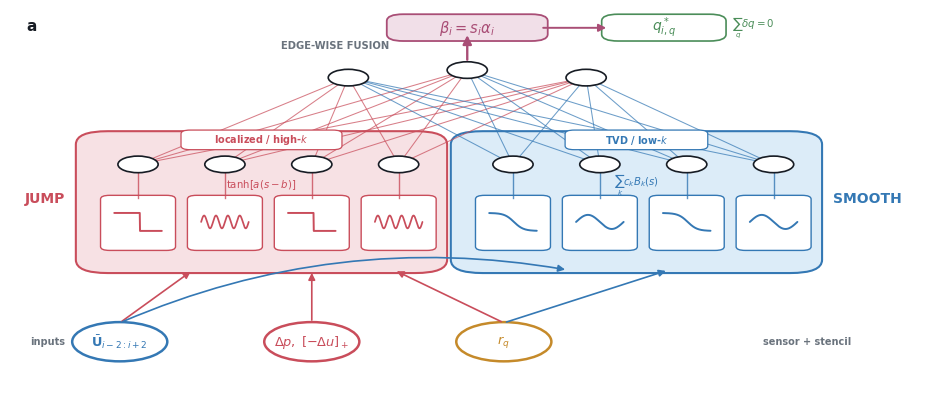
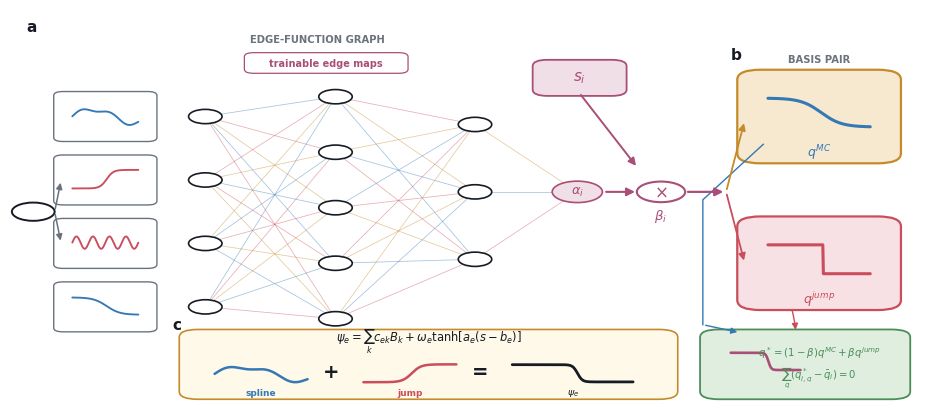
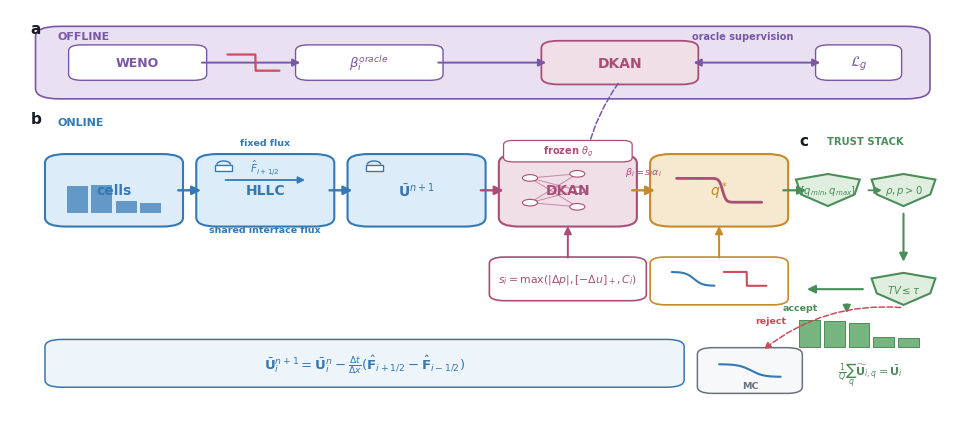

Python code for these plots, in order:
"""Reference-style, symbol-led schematics for the CSE-DKAN-FV principle."""

from __future__ import annotations

from pathlib import Path

import matplotlib as mpl
import matplotlib.pyplot as plt
import numpy as np
from matplotlib.patches import Arc, Circle, FancyArrowPatch, FancyBboxPatch, Polygon, Rectangle


OUT = Path("paper_build/latex/figures/revised_principle_set")

INK = "#171C24"
GREY = "#6A737D"
LIGHT = "#F6F8FA"
BLUE = "#3478B4"
BLUE_LIGHT = "#DCECF8"
RED = "#C94D5B"
RED_LIGHT = "#F7E1E4"
MAGENTA = "#A94E76"
MAGENTA_LIGHT = "#F1DFE8"
GOLD = "#C58A2A"
GOLD_LIGHT = "#F6E9CF"
GREEN = "#4B8D59"
GREEN_LIGHT = "#DFEEDF"
VIOLET = "#7957A5"
VIOLET_LIGHT = "#E9E1F2"


mpl.rcParams.update(
    {
        "font.family": "sans-serif",
        "font.sans-serif": ["Arial", "Helvetica", "DejaVu Sans", "sans-serif"],
        "svg.fonttype": "none",
        "pdf.fonttype": 42,
        "mathtext.fontset": "dejavusans",
        "font.size": 9,
    }
)


def canvas(size=(12.0, 5.3)):
    fig, ax = plt.subplots(figsize=size)
    ax.set_xlim(0, 1)
    ax.set_ylim(0, 1)
    ax.axis("off")
    fig.patch.set_facecolor("white")
    return fig, ax


def rounded(ax, x, y, w, h, fc, ec, lw=1.6, r=0.025, z=2):
    p = FancyBboxPatch(
        (x, y), w, h,
        boxstyle=f"round,pad=0.008,rounding_size={r}",
        facecolor=fc, edgecolor=ec, linewidth=lw, zorder=z,
    )
    ax.add_patch(p)
    return p


def txt(ax, x, y, s, fs=9, c=INK, w="normal", ha="center", va="center", z=9):
    return ax.text(x, y, s, fontsize=fs, color=c, fontweight=w, ha=ha, va=va, zorder=z)


def arr(ax, a, b, c=INK, lw=1.7, ms=13, style="-|>", rad=0, z=6, ls="-"):
    p = FancyArrowPatch(
        a, b, arrowstyle=style, mutation_scale=ms, color=c, linewidth=lw,
        connectionstyle=f"arc3,rad={rad}", linestyle=ls, shrinkA=2, shrinkB=2, zorder=z,
    )
    ax.add_patch(p)
    return p


def wave(ax, x, y, w, h, kind, c, lw=2.2, z=7):
    xx = np.linspace(0, 1, 180)
    if kind == "low":
        yy = 0.50 + 0.28 * np.tanh((0.52 - xx) * 5)
    elif kind == "high":
        yy = np.where(xx < 0.54, 0.78, 0.22)
    elif kind == "blend":
        yy = 0.50 + 0.29 * np.tanh((0.54 - xx) * 25)
    elif kind == "sine_low":
        yy = 0.50 + 0.22 * np.sin(2 * np.pi * xx)
    elif kind == "sine_high":
        yy = 0.50 + 0.20 * np.sin(8 * np.pi * xx)
    elif kind == "spline":
        yy = 0.48 + 0.23 * np.sin(1.6 * np.pi * xx) + 0.07 * np.sin(4.2 * np.pi * xx)
    elif kind == "tanh":
        yy = 0.50 + 0.30 * np.tanh((xx - 0.52) * 10)
    else:
        raise ValueError(kind)
    ax.plot(x + w * xx, y + h * yy, color=c, lw=lw, solid_capstyle="round", zorder=z)


def lock_icon(ax, x, y, c=GREY, scale=1.0):
    """Compact lock glyph for frozen/non-trainable numerical operators."""
    ax.add_patch(Rectangle((x - 0.010 * scale, y - 0.010 * scale),
                           0.020 * scale, 0.017 * scale,
                           facecolor="white", edgecolor=c, lw=1.0, zorder=9))
    ax.add_patch(Arc((x, y + 0.008 * scale), 0.016 * scale, 0.020 * scale,
                     theta1=0, theta2=180, color=c, lw=1.0, zorder=9))


def tag(ax, x, y, s, fc, ec, w=0.10):
    rounded(ax, x - w / 2, y - 0.018, w, 0.036, fc, ec, 0.9, 0.010, z=7)
    txt(ax, x, y, s, 7.0, ec, "bold", z=10)


def save(fig, name):
    OUT.mkdir(parents=True, exist_ok=True)
    fig.savefig(OUT / f"{name}.svg", bbox_inches="tight", facecolor="white")
    fig.savefig(OUT / f"{name}.pdf", bbox_inches="tight", facecolor="white")
    fig.savefig(OUT / f"{name}.png", dpi=360, bbox_inches="tight", facecolor="white")
    fig.savefig(OUT / f"{name}.tiff", dpi=600, bbox_inches="tight", facecolor="white")
    plt.close(fig)


def figure1_multiscale_encoder():
    fig, ax = canvas((11.8, 4.9))

    txt(ax, 0.018, 0.955, "a", 11, INK, "bold", ha="left")
    txt(ax, 0.355, 0.905, "EDGE-WISE FUSION", 7.2, GREY, "bold")

    # Three compact physical inputs.
    inputs = [
        (0.12, r"$\bar{\mathbf{U}}_{i-2:i+2}$", BLUE),
        (0.33, r"$\Delta p,\;[-\Delta u]_+$", RED),
        (0.54, r"$r_q$", GOLD),
    ]
    for x, lab, col in inputs:
        ax.add_patch(Circle((x, 0.12), 0.052, facecolor="white", edgecolor=col, lw=1.8, zorder=5))
        txt(ax, x, 0.12, lab, 9.3, col, "bold")

    # High- and low-frequency channels echo the supplied reference but encode the new model.
    rounded(ax, 0.08, 0.31, 0.39, 0.36, RED_LIGHT, RED, 1.5, 0.035)
    rounded(ax, 0.49, 0.31, 0.39, 0.36, BLUE_LIGHT, BLUE, 1.5, 0.035)
    txt(ax, 0.06, 0.50, "JUMP", 10, RED, "bold", ha="right")
    txt(ax, 0.90, 0.50, "SMOOTH", 10, BLUE, "bold", ha="left")
    tag(ax, 0.275, 0.655, "localized / high-$k$", "white", RED, 0.16)
    tag(ax, 0.685, 0.655, "TVD / low-$k$", "white", BLUE, 0.14)

    # Basis glyphs.
    for k, x in enumerate([0.14, 0.235, 0.33, 0.425]):
        rounded(ax, x - 0.033, 0.37, 0.066, 0.13, "white", RED, 1.0, 0.010)
        if k % 2 == 0:
            wave(ax, x - 0.026, 0.395, 0.052, 0.085, "high", RED, 1.4)
        else:
            wave(ax, x - 0.026, 0.395, 0.052, 0.085, "sine_high", RED, 1.25)
    for k, x in enumerate([0.55, 0.645, 0.74, 0.835]):
        rounded(ax, x - 0.033, 0.37, 0.066, 0.13, "white", BLUE, 1.0, 0.010)
        wave(ax, x - 0.026, 0.395, 0.052, 0.085, "low" if k % 2 == 0 else "sine_low", BLUE, 1.4)

    # Edge-function nodes and cross-channel fusion.
    low_nodes = [(x, 0.59) for x in [0.55, 0.645, 0.74, 0.835]]
    high_nodes = [(x, 0.59) for x in [0.14, 0.235, 0.33, 0.425]]
    out_nodes = [(0.37, 0.82), (0.50, 0.84), (0.63, 0.82)]
    for p in high_nodes + low_nodes + out_nodes:
        ax.add_patch(Circle(p, 0.022, facecolor="white", edgecolor=INK, lw=1.2, zorder=6))
    for i, a in enumerate(high_nodes):
        for j, b in enumerate(out_nodes):
            ax.plot([a[0], b[0]], [a[1], b[1]], color=RED, lw=0.75, alpha=0.72, zorder=2)
    for i, a in enumerate(low_nodes):
        for j, b in enumerate(out_nodes):
            ax.plot([a[0], b[0]], [a[1], b[1]], color=BLUE, lw=0.75, alpha=0.72, zorder=2)
    for x in [0.14, 0.235, 0.33, 0.425, 0.55, 0.645, 0.74, 0.835]:
        ax.plot([x, x], [0.50, 0.568], color=RED if x < 0.48 else BLUE, lw=1.0, alpha=0.8)

    txt(ax, 0.275, 0.535, r"$\tanh[a(s-b)]$", 7.3, RED, "bold")
    txt(ax, 0.685, 0.535, r"$\sum_k c_k B_k(s)$", 7.3, BLUE, "bold")

    # Input routing: physics chooses the branch, coordinate reaches both.
    arr(ax, (0.12, 0.17), (0.20, 0.31), RED, 1.2, 10)
    arr(ax, (0.33, 0.17), (0.33, 0.31), RED, 1.2, 10)
    arr(ax, (0.12, 0.17), (0.61, 0.31), BLUE, 1.2, 10, rad=-0.15)
    arr(ax, (0.54, 0.17), (0.72, 0.31), BLUE, 1.2, 10)
    arr(ax, (0.54, 0.17), (0.42, 0.31), RED, 1.2, 10)

    # Output gate and candidate profile.
    arr(ax, (0.50, 0.86), (0.50, 0.94), MAGENTA, 1.7, 13)
    rounded(ax, 0.42, 0.925, 0.16, 0.055, MAGENTA_LIGHT, MAGENTA, 1.3, 0.018)
    txt(ax, 0.50, 0.952, r"$\beta_i=s_i\alpha_i$", 10.5, MAGENTA, "bold")
    arr(ax, (0.58, 0.952), (0.655, 0.952), MAGENTA, 1.4, 11)
    rounded(ax, 0.655, 0.925, 0.12, 0.055, "white", GREEN, 1.2, 0.018)
    txt(ax, 0.715, 0.952, r"$q^*_{i,q}$", 10, GREEN, "bold")
    txt(ax, 0.79, 0.952, r"$\sum_q\delta q=0$", 7.4, GREEN, "bold", ha="left")

    txt(ax, 0.022, 0.12, "inputs", 7, GREY, "bold", ha="left")
    txt(ax, 0.92, 0.12, "sensor + stencil", 7, GREY, "bold", ha="right")

    save(fig, "fig1_multiscale_feature_encoder")


def figure2_dkan_edge_functions():
    fig, ax = canvas((12.0, 5.15))

    txt(ax, 0.018, 0.955, "a", 11, INK, "bold", ha="left")
    txt(ax, 0.33, 0.925, "EDGE-FUNCTION GRAPH", 7.2, GREY, "bold")

    # Input function bank.
    for k, y in enumerate([0.73, 0.57, 0.41, 0.25]):
        rounded(ax, 0.055, y - 0.055, 0.095, 0.11, "white", GREY, 1.0, 0.010)
        wave(ax, 0.067, y - 0.037, 0.071, 0.078, ["spline", "tanh", "sine_high", "low"][k], [BLUE, RED, RED, BLUE][k], 1.35)
    ax.add_patch(Circle((0.025, 0.49), 0.023, facecolor="white", edgecolor=INK, lw=1.4))
    arr(ax, (0.048, 0.49), (0.055, 0.57), GREY, 1.1, 9)
    arr(ax, (0.048, 0.49), (0.055, 0.41), GREY, 1.1, 9)

    # DKAN network with colored edge functions.
    layers = [
        [(0.21, y) for y in [0.73, 0.57, 0.41, 0.25]],
        [(0.35, y) for y in [0.78, 0.64, 0.50, 0.36, 0.22]],
        [(0.50, y) for y in [0.71, 0.54, 0.37]],
        [(0.61, 0.54)],
    ]
    cols = [BLUE, RED, GOLD]
    for li in range(len(layers) - 1):
        for ia, a in enumerate(layers[li]):
            for ib, b in enumerate(layers[li + 1]):
                ax.plot([a[0], b[0]], [a[1], b[1]], color=cols[(ia + ib + li) % 3], lw=0.55, alpha=0.45, zorder=1)
    for li, layer in enumerate(layers):
        for p in layer:
            ax.add_patch(Circle(p, 0.018 if li < 3 else 0.027, facecolor="white" if li < 3 else MAGENTA_LIGHT, edgecolor=INK if li < 3 else MAGENTA, lw=1.2, zorder=6))
    txt(ax, 0.61, 0.54, r"$\alpha_i$", 9.3, MAGENTA, "bold")
    tag(ax, 0.34, 0.865, "trainable edge maps", "white", MAGENTA, 0.16)

    # Gate multiplication and basis selection.
    rounded(ax, 0.57, 0.79, 0.085, 0.075, MAGENTA_LIGHT, MAGENTA, 1.3, 0.016)
    txt(ax, 0.612, 0.827, r"$s_i$", 11, MAGENTA, "bold")
    arr(ax, (0.612, 0.79), (0.675, 0.60), MAGENTA, 1.4, 11)
    arr(ax, (0.638, 0.54), (0.675, 0.54), MAGENTA, 1.5, 12)
    ax.add_patch(Circle((0.70, 0.54), 0.026, facecolor="white", edgecolor=MAGENTA, lw=1.5, zorder=6))
    txt(ax, 0.70, 0.54, r"$\times$", 12, MAGENTA, "bold")
    txt(ax, 0.70, 0.48, r"$\beta_i$", 9.5, MAGENTA, "bold")
    arr(ax, (0.726, 0.54), (0.77, 0.54), MAGENTA, 1.6, 12)

    # Explicit MC/jump profiles.
    rounded(ax, 0.79, 0.62, 0.16, 0.22, GOLD_LIGHT, GOLD, 1.6, 0.025)
    wave(ax, 0.815, 0.675, 0.11, 0.13, "low", BLUE, 2.2)
    txt(ax, 0.87, 0.64, r"$q^{MC}$", 9, BLUE, "bold")
    rounded(ax, 0.79, 0.25, 0.16, 0.22, RED_LIGHT, RED, 1.6, 0.025)
    wave(ax, 0.815, 0.305, 0.11, 0.13, "high", RED, 2.2)
    txt(ax, 0.87, 0.27, r"$q^{jump}$", 9, RED, "bold")
    arr(ax, (0.77, 0.54), (0.79, 0.72), GOLD, 1.3, 10)
    arr(ax, (0.77, 0.54), (0.79, 0.36), RED, 1.3, 10)
    txt(ax, 0.775, 0.885, "b", 11, INK, "bold", ha="left")
    txt(ax, 0.87, 0.875, "BASIS PAIR", 7.2, GREY, "bold")

    # Edge-function decomposition callout, visually matching the supplied DKAN reference.
    rounded(ax, 0.19, 0.025, 0.52, 0.16, "#FFF9EA", GOLD, 1.2, 0.020)
    txt(ax, 0.175, 0.185, "c", 11, INK, "bold", ha="left", va="bottom")
    txt(ax, 0.45, 0.163, r"$\psi_e=\sum_k c_{ek}B_k+\omega_e\tanh[a_e(s-b_e)]$", 8.3, INK, "bold")
    wave(ax, 0.22, 0.045, 0.10, 0.075, "spline", BLUE, 1.8)
    txt(ax, 0.27, 0.034, "spline", 6.5, BLUE, "bold")
    txt(ax, 0.345, 0.085, "+", 14, INK, "bold")
    wave(ax, 0.38, 0.045, 0.10, 0.075, "tanh", RED, 1.8)
    txt(ax, 0.43, 0.034, "jump", 6.5, RED, "bold")
    txt(ax, 0.505, 0.085, "=", 14, INK, "bold")
    wave(ax, 0.54, 0.045, 0.13, 0.075, "blend", INK, 2.0)
    txt(ax, 0.605, 0.034, r"$\psi_e$", 6.8, INK, "bold")

    # The gate acts on candidate profiles, while the zero-mean correction preserves the parent mean.
    rounded(ax, 0.75, 0.025, 0.21, 0.16, GREEN_LIGHT, GREEN, 1.3, 0.020)
    wave(ax, 0.775, 0.075, 0.075, 0.075, "blend", MAGENTA, 1.9)
    txt(ax, 0.87, 0.135, r"$q^*=(1-\beta)q^{MC}+\beta q^{jump}$", 7.3, GREEN, "bold")
    txt(ax, 0.87, 0.072, r"$\sum_q(q^*_{i,q}-\bar q_i)=0$", 7.3, GREEN, "bold")
    ax.plot([0.81, 0.745, 0.745], [0.66, 0.52, 0.205], color=BLUE, lw=1.0, zorder=4)
    arr(ax, (0.745, 0.205), (0.785, 0.185), BLUE, 1.0, 9)
    arr(ax, (0.84, 0.25), (0.845, 0.185), RED, 1.0, 9, rad=-0.05)

    save(fig, "fig2_dkan_edge_function_subcell")


def _shield(ax, x, y, symbol, small):
    r = 0.045
    pts = np.array([[x-r*0.75,y+r*0.58],[x,y+r*0.88],[x+r*0.75,y+r*0.58],[x+r*0.63,y-r*0.22],[x,y-r*0.85],[x-r*0.63,y-r*0.22]])
    ax.add_patch(Polygon(pts, closed=True, facecolor=GREEN_LIGHT, edgecolor=GREEN, lw=1.5, zorder=5))
    txt(ax, x, y, symbol, 7.2, GREEN, "bold")


def figure3_complete_model():
    fig, ax = canvas((12.2, 5.35))

    # Small offline strip: only the gate is trained.
    rounded(ax, 0.035, 0.79, 0.93, 0.16, VIOLET_LIGHT, VIOLET, 1.2, 0.025)
    rounded(ax, 0.07, 0.835, 0.13, 0.07, "white", VIOLET, 1.0, 0.014)
    txt(ax, 0.135, 0.87, "WENO", 9, VIOLET, "bold")
    arr(ax, (0.20, 0.87), (0.31, 0.87), VIOLET, 1.4, 11)
    wave(ax, 0.23, 0.835, 0.055, 0.07, "high", RED, 1.6)
    rounded(ax, 0.31, 0.835, 0.14, 0.07, "white", VIOLET, 1.0, 0.014)
    txt(ax, 0.38, 0.87, r"$\beta_i^{oracle}$", 9.5, VIOLET, "bold")
    arr(ax, (0.45, 0.87), (0.57, 0.87), VIOLET, 1.4, 11)
    rounded(ax, 0.57, 0.825, 0.15, 0.09, MAGENTA_LIGHT, MAGENTA, 1.3, 0.018)
    txt(ax, 0.645, 0.87, "DKAN", 10, MAGENTA, "bold")
    arr(ax, (0.72, 0.87), (0.86, 0.87), VIOLET, 1.4, 11, style="<|-|>")
    rounded(ax, 0.86, 0.835, 0.075, 0.07, "white", VIOLET, 1.0, 0.014)
    txt(ax, 0.898, 0.87, r"$\mathcal{L}_g$", 10, VIOLET, "bold")
    txt(ax, 0.05, 0.935, "OFFLINE", 8, VIOLET, "bold", ha="left")
    txt(ax, 0.022, 0.952, "a", 11, INK, "bold", ha="left")
    txt(ax, 0.775, 0.935, "oracle supervision", 7, VIOLET, "bold")

    # Online conservative backbone.
    txt(ax, 0.05, 0.725, "ONLINE", 8, BLUE, "bold", ha="left")
    txt(ax, 0.022, 0.735, "b", 11, INK, "bold", ha="left")
    stages = [
        (0.045, 0.48, 0.13, 0.16, BLUE_LIGHT, BLUE, "cells"),
        (0.205, 0.48, 0.13, 0.16, BLUE_LIGHT, BLUE, "HLLC"),
        (0.365, 0.48, 0.13, 0.16, BLUE_LIGHT, BLUE, r"$\bar{\mathbf{U}}^{n+1}$"),
        (0.525, 0.48, 0.13, 0.16, MAGENTA_LIGHT, MAGENTA, "DKAN"),
        (0.685, 0.48, 0.13, 0.16, GOLD_LIGHT, GOLD, r"$q^*$"),
    ]
    for x, y, w, h, fc, ec, lab in stages:
        rounded(ax, x, y, w, h, fc, ec, 1.5, 0.022)
        txt(ax, x+w/2, y+h/2, lab, 10, ec, "bold")
    for a, b, col in [(0.175,0.205,BLUE),(0.335,0.365,BLUE),(0.495,0.525,MAGENTA),(0.655,0.685,GOLD)]:
        arr(ax, (a,0.56),(b,0.56),col,1.7,13)

    lock_icon(ax, 0.226, 0.615, BLUE, 0.9)
    txt(ax, 0.270, 0.675, "fixed flux", 6.8, BLUE, "bold")
    lock_icon(ax, 0.385, 0.615, BLUE, 0.9)
    tag(ax, 0.59, 0.655, r"frozen $\theta_g$", "white", MAGENTA, 0.12)
    txt(ax, 0.67, 0.605, r"$\beta_i=s_i\alpha_i$", 6.8, MAGENTA, "bold")

    # Offline checkpoint is reused online; the FV time integrator remains untouched.
    arr(ax, (0.645, 0.825), (0.61, 0.65), VIOLET, 1.1, 10, rad=0.10, ls="--")

    # Cell and flux glyphs.
    for k, hh in enumerate([0.72, 0.76, 0.32, 0.27]):
        ax.add_patch(Rectangle((0.06+0.026*k,0.505),0.022,0.09*hh,facecolor=BLUE,edgecolor="none",alpha=0.72,zorder=5))
    arr(ax, (0.225,0.585),(0.315,0.585),BLUE,1.3,10)
    txt(ax, 0.27, 0.615, r"$\hat F_{i+1/2}$", 7.5, BLUE, "bold")
    txt(ax, 0.27, 0.465, "shared interface flux", 6.8, BLUE, "bold")
    # DKAN micro-network.
    for a in [(0.55,0.59),(0.55,0.53)]:
        for b in [(0.60,0.60),(0.60,0.56),(0.60,0.52)]:
            ax.plot([a[0],b[0]],[a[1],b[1]],color=MAGENTA,lw=0.7,alpha=0.6,zorder=5)
    for p in [(0.55,0.59),(0.55,0.53),(0.60,0.60),(0.60,0.56),(0.60,0.52)]:
        ax.add_patch(Circle(p,0.008,facecolor="white",edgecolor=MAGENTA,lw=0.8,zorder=6))
    wave(ax,0.705,0.51,0.09,0.10,"blend",MAGENTA,2.0)

    # Sensor and basis branches into DKAN/candidate.
    rounded(ax, 0.515, 0.30, 0.15, 0.09, "white", MAGENTA, 1.2, 0.016)
    txt(ax, 0.59, 0.345, r"$s_i=\max(|\Delta p|,[-\Delta u]_+,C_i)$", 7.8, MAGENTA, "bold")
    arr(ax, (0.59,0.39),(0.59,0.48),MAGENTA,1.4,11)
    rounded(ax, 0.685, 0.29, 0.13, 0.10, "white", GOLD, 1.2, 0.016)
    wave(ax,0.700,0.315,0.045,0.06,"low",BLUE,1.5)
    wave(ax,0.755,0.315,0.045,0.06,"high",RED,1.5)
    arr(ax,(0.75,0.39),(0.75,0.48),GOLD,1.4,11)

    # Hard trust filters and accepted subcells.
    arr(ax,(0.815,0.56),(0.845,0.56),GREEN,1.6,12)
    txt(ax, 0.835, 0.68, "c", 11, INK, "bold", ha="left")
    txt(ax, 0.905, 0.68, "TRUST STACK", 7.2, GREEN, "bold")
    _shield(ax,0.865,0.56,r"$[q_{min},q_{max}]$","stencil")
    arr(ax,(0.905,0.56),(0.925,0.56),GREEN,1.3,10)
    _shield(ax,0.945,0.56,r"$\rho,p>0$","positive")
    arr(ax,(0.945,0.51),(0.945,0.38),GREEN,1.5,12)
    _shield(ax,0.945,0.32,r"$TV\leq\tau$","trust")
    arr(ax,(0.905,0.32),(0.84,0.32),GREEN,1.5,12)
    for k,hh in enumerate([0.72,0.70,0.63,0.27,0.24]):
        ax.add_patch(Rectangle((0.835+0.026*k,0.18),0.022,0.09*hh,facecolor="#78B47F",edgecolor=GREEN,lw=0.7,zorder=5))
    arr(ax,(0.885,0.29),(0.885,0.255),GREEN,1.5,11)
    txt(ax, 0.855, 0.275, "accept", 6.8, GREEN, "bold", ha="right")
    txt(ax,0.91,0.115,r"$\frac{1}{Q}\sum_q\widetilde{\mathbf{U}}_{i,q}=\bar{\mathbf{U}}_i$",8.0,GREEN,"bold")

    # Any unsafe proposal falls back to the fixed monotone reconstruction.
    rounded(ax, 0.735, 0.075, 0.095, 0.095, LIGHT, GREY, 1.1, 0.016)
    wave(ax, 0.75, 0.095, 0.065, 0.055, "low", BLUE, 1.5)
    txt(ax, 0.783, 0.086, "MC", 6.8, GREY, "bold")
    arr(ax, (0.945, 0.275), (0.795, 0.17), RED, 1.1, 10, rad=0.20, ls="--")
    txt(ax, 0.805, 0.245, "reject", 6.8, RED, "bold")

    # Algebraic conservation strip.
    rounded(ax,0.045,0.09,0.66,0.10,"#EEF5FA",BLUE,1.1,0.018)
    txt(ax,0.375,0.14,r"$\bar{\mathbf{U}}_i^{n+1}=\bar{\mathbf{U}}_i^n-\frac{\Delta t}{\Delta x}(\hat{\mathbf{F}}_{i+1/2}-\hat{\mathbf{F}}_{i-1/2})$",9.5,BLUE,"bold")

    save(fig, "fig3_complete_cse_dkan_fv")


if __name__ == "__main__":
    figure1_multiscale_encoder()
    figure2_dkan_edge_functions()
    figure3_complete_model()
    print("wrote revised reference-style schematic set")
